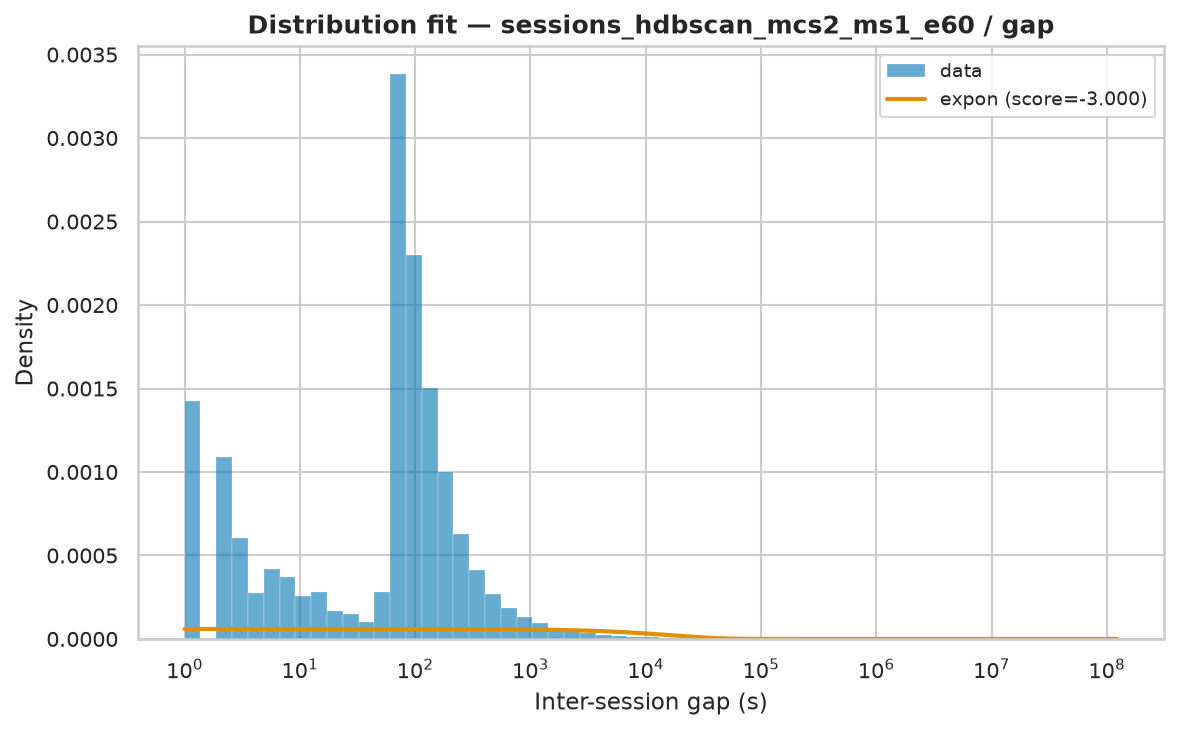

Source data for this figure (header and first rows):
name	score	bootstrap_score	bootstrap_pass	loc	scale	arg
expon	-3	0.0	False	1.0	16692	()
lognorm	-3	0.0	False	0.8172	1475	(np.float64(2.3714272594643813),)
fisk	-3	0.0	False	1	1484	(np.float64(0.6976333728857407),)
pareto	-3	0.0	False	-280.7	281.7	(np.float64(0.4585453102735173),)
lomax	-3	0.0	False	1	281.7	(np.float64(0.45856414122708533),)
genpareto	-3	0.0	False	1	614.3	(np.float64(2.1807978696910912),)
weibull_min	-1.854	0.0	False	1	139.9	(np.float64(0.22485319986361185),)
gamma	-0.2032	0.0	False	123344434	1.3476048632256983e-17	(np.float64(0.00010098130565941774),)
